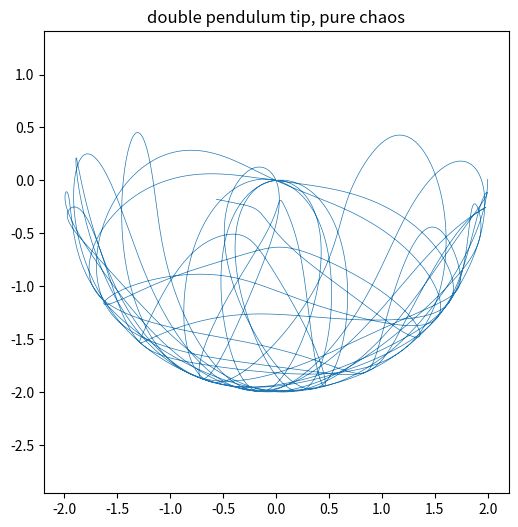

The script that saved this image:
# double pendulum, the poster child for chaos. two pendulums hooked together and the
# motion goes completely wild. the equations of motion are a NIGHTMARE to derive (i
# looked them up, lagrangian mechanics) so dont ask me to explain every term. point is
# you integrate them with rk4 and trace the tip -- it never repeats. mesmerizing scratch.
import numpy as np
import matplotlib.pyplot as plt

g = 9.8
L1 = L2 = 1.0
m1 = m2 = 1.0

def deriv(s):
    th1, w1, th2, w2 = s
    d = th2 - th1
    den1 = (m1+m2)*L1 - m2*L1*np.cos(d)**2
    a1 = (m2*L1*w1**2*np.sin(d)*np.cos(d)
          + m2*g*np.sin(th2)*np.cos(d)
          + m2*L2*w2**2*np.sin(d)
          - (m1+m2)*g*np.sin(th1)) / den1
    den2 = (L2/L1)*den1
    a2 = (-m2*L2*w2**2*np.sin(d)*np.cos(d)
          + (m1+m2)*(g*np.sin(th1)*np.cos(d) - L1*w1**2*np.sin(d) - g*np.sin(th2))) / den2
    return np.array([w1, a1, w2, a2])

def rk4(s, dt):
    k1=deriv(s); k2=deriv(s+0.5*dt*k1); k3=deriv(s+0.5*dt*k2); k4=deriv(s+dt*k3)
    return s + (dt/6)*(k1+2*k2+2*k3+k4)

s = np.array([np.pi/2, 0, np.pi/2 + 0.01, 0])   #start both near horizontal
dt = 0.005; n = 6000
tip = np.zeros((n,2))
for i in range(n):
    th1, _, th2, _ = s
    x = L1*np.sin(th1) + L2*np.sin(th2)
    y = -L1*np.cos(th1) - L2*np.cos(th2)
    tip[i] = (x, y)
    s = rk4(s, dt)

plt.figure(figsize=(6,6))
plt.plot(tip[:,0], tip[:,1], lw=0.5)
plt.axis("equal"); plt.title("double pendulum tip, pure chaos")
plt.show()
